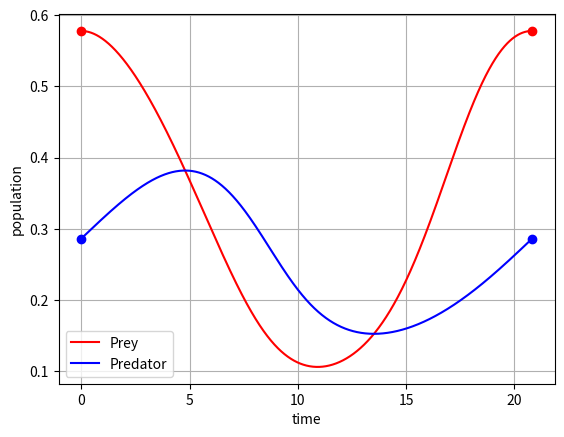

Source code (Python):
import numpy as np
import matplotlib.pyplot as plt
from scipy.integrate import solve_ivp
from scipy.optimize import fsolve
from scipy.signal import argrelmax
from math import isclose

def dXdt(t, X, a, b, d):

    return np.array([X[0] * (1 - X[0]) - (a * X[0] * X[1]) / (d + X[0]),
                    (b * X[1]) * (1 - (X[1] / X[0]))])

''' 
shooting method 
'''

def get_ode_data(ode, u0, args):
    '''
    gathers data for ode using solve_ivp
    '''

    # unpack args
    x0 = u0[:-1]
    t = u0[-1]
    t_span = (0, t)

    # solves ode and produces data
    data = solve_ivp(ode, t_span, x0, max_step=1e-2, args=args)
    y_data = data.y
    t_data = data.t

    return y_data, t_data

def update_u0(y_data, t_data):
    '''
    isolates a limit cycle and returns array for u0 including y values and period
    '''
    
    # argrelectrema returns array of indices of maxima 
    maxima = argrelmax(y_data[0])[0]

    # loop finds two maxima that are the same (within 1e-4 of each other)
    c = 0
    i1, i2 = maxima[c], maxima[c+1]
    while not isclose(y_data[0,i1], y_data[0,i2], rel_tol=1):
        c += 1
        i1, i2 = maxima[c], maxima[c+1]

    # calculates period between two maxima
    period = t_data[i2] - t_data[i1]

    # update u0 with period and initial y values
    u0 = list(y_data[:,i2])
    u0.append(period)

    return u0

def shooting_method(ode, u0, args):
    '''
    general shooting method function using fsolve to find the value of G close to zero
    '''

    y, t = get_ode_data(ode, u0, args)
    print("User guess:", u0)
    u0 = update_u0(y, t)
    print("Initial guess: ", u0)

    def G(u0, ode, args):
        '''
        the vector function G
        '''

        y0 = u0[:-1]
        t = u0[-1]

        # find F(u0, T)
        f = solve_ivp(ode, (0, t), y0, max_step=1e-2, args=args).y[:,-1]

        # find u0 - F(u0, T)
        y_conditions = y0 - f

        # find phase condition, dx/dt = 0
        phase_condition = np.array(ode(t, y0, *args)[0])

        return np.concatenate((y_conditions, phase_condition), axis=None)

        plt.figure()
    
    return fsolve(G, u0, args=(ode, args))

def main():

    args = np.array([1, 0.2, 0.1])
    u0 = [1, 0.5, 200]
    sol = shooting_method(dXdt, u0, args=args)
    print("Solution: ", sol)
    print("Period: ", sol[-1])

    y, t = get_ode_data(dXdt, sol, args)
    prey = y[0]
    predator = y[1]
    plt.plot(t, prey, 'r-', label='Prey')
    plt.plot(t, predator  , 'b-', label='Predator')
    plt.plot([0,sol[-1]], [sol[0], sol[0]], 'ro') # prey boundary condition
    plt.plot([0,sol[-1]], [sol[1], sol[1]], 'bo') # predator boundary condition
    plt.grid()
    plt.legend(loc='best')
    plt.xlabel('time')
    plt.ylabel('population')
    plt.show()

if __name__ == '__main__':
    
    main()